Run: headless pygame with SDL's dummy video driver; simulated clock (each Clock.tick advances the game by its frame time, no real sleeping); random seed 0; keys injected as events and as key.get_pressed() state; mouse plan: one left click at the window centre at the start of phase 2, then a move to the lower-right quarter at the start of phase 3.
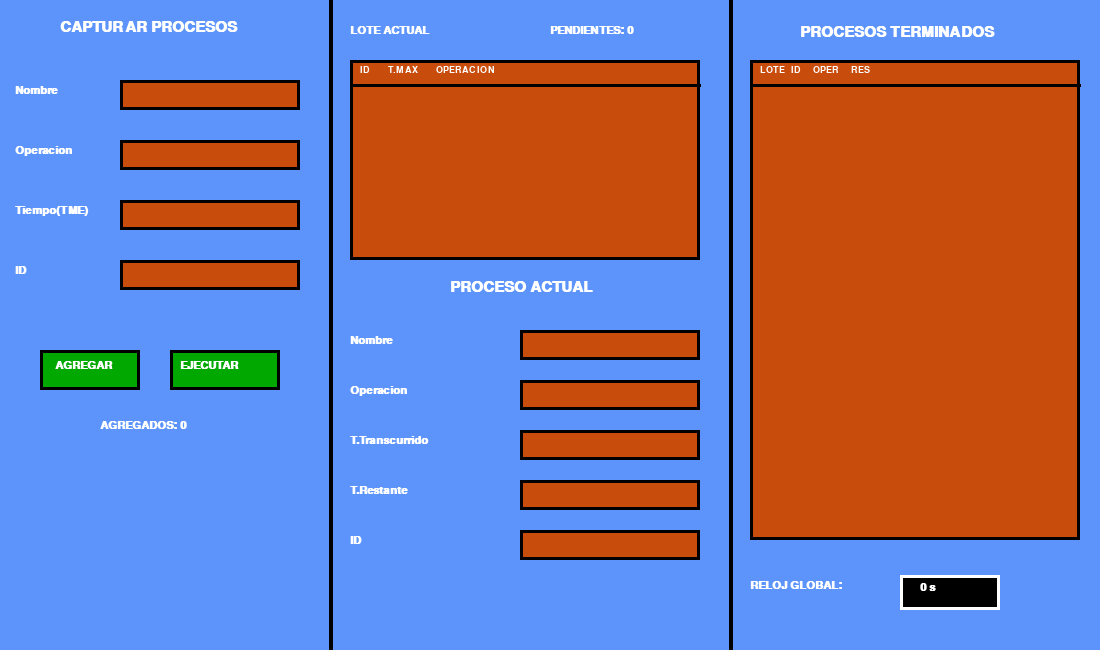
Frame 1 of 4 · flips 1–60 · no input
Frame 2 of 4 · flips 61–180 · clicked the window centre · tapped SPACE, RETURN · held RIGHT (→), D · screen unchanged from frame 1, image omitted
Frame 3 of 4 · flips 181–300 · moved the mouse to the lower-right quarter · held DOWN (↓), S · screen unchanged from frame 2, image omitted
Frame 4 of 4 · flips 301–420 · held LEFT (←), A, UP (↑), W · screen unchanged from frame 3, image omitted

The pygame program that drew these frames:

import pygame
import sys

# --- Inicialización y Configuración ---
pygame.init()
ANCHO, ALTO = 1100, 650
pantalla = pygame.display.set_mode((ANCHO, ALTO))
pygame.display.set_caption("Simulación de Procesos por Lotes - Primera Versión")

# --- Colores (Estilo Retro/8-bits) ---
COLOR_FONDO = (92, 148, 252)  # Azul cielo clásico
COLOR_TEXTO = (255, 255, 255)  # Blanco puro
COLOR_TEXTO_BLANCO = (255, 255, 255)
COLOR_TEXTO_OSCURO = (0, 0, 0)  # Negro para contraste en cajas activas
COLOR_CAJAS = (200, 76, 12)  # Naranja ladrillo
COLOR_CAJAS_ACTIVAS = (248, 216, 32)  # Amarillo bloque/moneda
COLOR_BORDES = (0, 0, 0)  # Negro puro (borde grueso retro)
COLOR_BOTON = (0, 168, 0)  # Verde tubería
COLOR_ERROR = (228, 0, 88)  # Rojo brillante

# Fuentes (Courier simula bien el aspecto retro/pixelado sin instalar fuentes extra)
fuente_titulo = pygame.font.SysFont("couriernew", 22, bold=True)
fuente_etiquetas = pygame.font.SysFont("couriernew", 16, bold=True)
fuente_pequena = pygame.font.SysFont("couriernew", 14, bold=True)


# --- CLASES ---
class InputBox:
    def __init__(self, x, y, w, h, texto=''):
        self.rect = pygame.Rect(x, y, w, h)
        self.color = COLOR_CAJAS
        self.color_texto = COLOR_TEXTO_BLANCO
        self.texto = texto
        self.txt_surface = fuente_etiquetas.render(texto, True, self.color_texto)
        self.activo = False

    def manejar_evento(self, evento):
        if evento.type == pygame.MOUSEBUTTONDOWN:
            if self.rect.collidepoint(evento.pos):
                self.activo = not self.activo
            else:
                self.activo = False

            # Cambia color de fondo y de texto si está activa
            if self.activo:
                self.color = COLOR_CAJAS_ACTIVAS
                self.color_texto = COLOR_TEXTO_OSCURO
            else:
                self.color = COLOR_CAJAS
                self.color_texto = COLOR_TEXTO_BLANCO

            self.txt_surface = fuente_etiquetas.render(self.texto, True, self.color_texto)

        if evento.type == pygame.KEYDOWN:
            if self.activo:
                if evento.key == pygame.K_RETURN:
                    pass
                elif evento.key == pygame.K_BACKSPACE:
                    self.texto = self.texto[:-1]
                else:
                    self.texto += evento.unicode
                self.txt_surface = fuente_etiquetas.render(self.texto, True, self.color_texto)

    def dibujar(self, pantalla):
        pygame.draw.rect(pantalla, self.color, self.rect)
        pygame.draw.rect(pantalla, COLOR_BORDES, self.rect, 3)  # Borde grueso de 3px
        pantalla.blit(self.txt_surface, (self.rect.x + 5, self.rect.y + 5))


class Proceso:
    def __init__(self, id_prog, nombre, operacion, tme):
        self.id = id_prog
        self.nombre = nombre
        self.operacion = operacion
        self.tme = int(tme)
        self.tiempo_transcurrido = 0
        self.tiempo_restante = self.tme
        self.resultado = None

    def ejecutar(self):
        try:
            self.resultado = eval(self.operacion)
        except ZeroDivisionError:
            self.resultado = "Err: Div/0"
        except:
            self.resultado = "Error"


# --- VARIABLES GLOBALES ---
estado = "CAPTURA"
procesos_capturados = []
lotes_pendientes = []
lote_actual = []
procesos_terminados = []
proceso_en_ejecucion = None

reloj_global = 0
ultimo_tick = 0
mensaje_error = ""
lotes_procesados_contador = 0

# Instanciar Cajas de Texto
caja_nombre = InputBox(120, 80, 180, 30)
caja_operacion = InputBox(120, 140, 180, 30)
caja_tme = InputBox(120, 200, 180, 30)
caja_id = InputBox(120, 260, 180, 30)
cajas = [caja_nombre, caja_operacion, caja_tme, caja_id]


# --- FUNCIONES DE LÓGICA ---
def limpiar_cajas():
    for caja in cajas:
        caja.texto = ''
        caja.txt_surface = fuente_etiquetas.render('', True, caja.color_texto)


def agregar_proceso():
    global mensaje_error
    nom = caja_nombre.texto.strip()
    ope = caja_operacion.texto.strip()
    tme = caja_tme.texto.strip()
    id_p = caja_id.texto.strip()

    if not nom or not ope or not tme or not id_p:
        mensaje_error = "LLENA TODO."
        return
    if not tme.isdigit() or int(tme) <= 0:
        mensaje_error = "TME > 0."
        return
    if any(p.id == id_p for p in procesos_capturados):
        mensaje_error = "ID YA EXISTE."
        return

    procesos_capturados.append(Proceso(id_p, nom, ope, tme))
    mensaje_error = "PROCESO OK."
    limpiar_cajas()


def iniciar_ejecucion():
    global estado, lotes_pendientes, ultimo_tick, mensaje_error
    if len(procesos_capturados) == 0:
        mensaje_error = "AGREGA PRIMERO."
        return

    for i in range(0, len(procesos_capturados), 4):
        lotes_pendientes.append(procesos_capturados[i:i + 4])

    estado = "EJECUCION"
    ultimo_tick = pygame.time.get_ticks()


# --- FUNCIONES DE DIBUJO ---
def dibujar_columna_captura(pantalla):
    titulo = fuente_titulo.render("CAPTURAR PROCESOS", True, COLOR_TEXTO)
    pantalla.blit(titulo, (60, 20))

    etiquetas = ["Nombre", "Operacion", "Tiempo(TME)", "ID"]
    y_pos = 80
    for i, etiqueta in enumerate(etiquetas):
        lbl = fuente_etiquetas.render(etiqueta, True, COLOR_TEXTO_BLANCO)
        pantalla.blit(lbl, (15, y_pos + 5))
        cajas[i].dibujar(pantalla)
        y_pos += 60

    # Botones cuadrados y gruesos
    btn_agregar = pygame.Rect(40, 350, 100, 40)
    pygame.draw.rect(pantalla, COLOR_BOTON, btn_agregar)
    pygame.draw.rect(pantalla, COLOR_BORDES, btn_agregar, 3)
    pantalla.blit(fuente_etiquetas.render("AGREGAR", True, COLOR_TEXTO_BLANCO), (55, 360))

    btn_ejecutar = pygame.Rect(170, 350, 110, 40)
    pygame.draw.rect(pantalla, COLOR_BOTON, btn_ejecutar)
    pygame.draw.rect(pantalla, COLOR_BORDES, btn_ejecutar, 3)
    pantalla.blit(fuente_etiquetas.render("EJECUTAR", True, COLOR_TEXTO_BLANCO), (180, 360))

    lbl_contador = fuente_etiquetas.render(f"AGREGADOS: {len(procesos_capturados)}", True, COLOR_TEXTO_BLANCO)
    pantalla.blit(lbl_contador, (100, 420))
    if mensaje_error:
        lbl_err = fuente_pequena.render(mensaje_error, True, COLOR_ERROR)
        pantalla.blit(lbl_err, (20, 450))

    pygame.draw.line(pantalla, COLOR_BORDES, (330, 0), (330, ALTO), 4)
    return btn_agregar, btn_ejecutar


def dibujar_columna_ejecucion(pantalla):
    titulo_lote = fuente_etiquetas.render("LOTE ACTUAL", True, COLOR_TEXTO)
    pantalla.blit(titulo_lote, (350, 25))

    lbl_restantes = fuente_etiquetas.render(f"PENDIENTES: {len(lotes_pendientes)}", True, COLOR_TEXTO)
    pantalla.blit(lbl_restantes, (550, 25))

    fondo_lote = pygame.Rect(350, 60, 350, 200)
    pygame.draw.rect(pantalla, COLOR_CAJAS, fondo_lote)
    pygame.draw.rect(pantalla, COLOR_BORDES, fondo_lote, 3)

    pantalla.blit(fuente_pequena.render("ID      T.MAX      OPERACION", True, COLOR_TEXTO_BLANCO), (360, 65))
    pygame.draw.line(pantalla, COLOR_BORDES, (350, 85), (700, 85), 3)

    y_lote = 90
    for p in lote_actual:
        txt = f"{p.id:<8}{p.tme:<11}{p.operacion}"
        pantalla.blit(fuente_pequena.render(txt, True, COLOR_TEXTO_BLANCO), (360, y_lote))
        y_lote += 25

    titulo_proceso = fuente_titulo.render("PROCESO ACTUAL", True, COLOR_TEXTO)
    pantalla.blit(titulo_proceso, (450, 280))

    labels_proc = ["Nombre", "Operacion", "T.Transcurrido", "T.Restante", "ID"]
    vals_proc = ["", "", "", "", ""]
    if proceso_en_ejecucion:
        vals_proc = [
            proceso_en_ejecucion.nombre,
            proceso_en_ejecucion.operacion,
            str(proceso_en_ejecucion.tiempo_transcurrido),
            str(proceso_en_ejecucion.tiempo_restante),
            proceso_en_ejecucion.id
        ]

    y_pos = 330
    for i, etiqueta in enumerate(labels_proc):
        pantalla.blit(fuente_etiquetas.render(etiqueta, True, COLOR_TEXTO_BLANCO), (350, y_pos + 5))

        caja_info = pygame.Rect(520, y_pos, 180, 30)
        pygame.draw.rect(pantalla, COLOR_CAJAS, caja_info)
        pygame.draw.rect(pantalla, COLOR_BORDES, caja_info, 3)
        pantalla.blit(fuente_etiquetas.render(vals_proc[i], True, COLOR_TEXTO_BLANCO), (525, y_pos + 5))
        y_pos += 50

    pygame.draw.line(pantalla, COLOR_BORDES, (730, 0), (730, ALTO), 4)


def dibujar_columna_terminados(pantalla):
    titulo_final = fuente_titulo.render("PROCESOS TERMINADOS", True, COLOR_TEXTO)
    pantalla.blit(titulo_final, (800, 25))

    fondo_term = pygame.Rect(750, 60, 330, 480)
    pygame.draw.rect(pantalla, COLOR_CAJAS, fondo_term)
    pygame.draw.rect(pantalla, COLOR_BORDES, fondo_term, 3)

    pantalla.blit(fuente_pequena.render("LOTE  ID    OPER    RES", True, COLOR_TEXTO_BLANCO), (760, 65))
    pygame.draw.line(pantalla, COLOR_BORDES, (750, 85), (1080, 85), 3)

    y_term = 90
    for p, lote_num in procesos_terminados:
        if y_term > 520:
            continue
        txt = f"{lote_num:<6}{p.id:<6}{p.operacion:<8}{p.resultado}"
        pantalla.blit(fuente_pequena.render(txt, True, COLOR_TEXTO_BLANCO), (760, y_term))
        y_term += 25

    pantalla.blit(fuente_etiquetas.render("RELOJ GLOBAL:", True, COLOR_TEXTO), (750, 580))
    caja_reloj = pygame.Rect(900, 575, 100, 35)
    pygame.draw.rect(pantalla, COLOR_BORDES, caja_reloj)  # Fondo negro para reloj
    pygame.draw.rect(pantalla, COLOR_TEXTO_BLANCO, caja_reloj, 3)
    pantalla.blit(fuente_etiquetas.render(f"{reloj_global} s", True, COLOR_TEXTO_BLANCO), (920, 582))


# --- BUCLE PRINCIPAL ---
def main():
    global estado, lote_actual, lotes_pendientes, proceso_en_ejecucion, reloj_global, ultimo_tick, lotes_procesados_contador

    reloj = pygame.time.Clock()
    corriendo = True

    while corriendo:
        btn_agregar_rect = None
        btn_ejecutar_rect = None
        eventos = pygame.event.get()

        for evento in eventos:
            if evento.type == pygame.QUIT:
                corriendo = False

            if estado == "CAPTURA":
                for caja in cajas:
                    caja.manejar_evento(evento)

                if evento.type == pygame.MOUSEBUTTONDOWN:
                    if btn_agregar_rect and btn_agregar_rect.collidepoint(evento.pos):
                        agregar_proceso()
                    if btn_ejecutar_rect and btn_ejecutar_rect.collidepoint(evento.pos):
                        iniciar_ejecucion()

        # LÓGICA DE SIMULACIÓN
        if estado == "EJECUCION":
            tiempo_actual = pygame.time.get_ticks()

            if proceso_en_ejecucion is None:
                if len(lote_actual) > 0:
                    proceso_en_ejecucion = lote_actual.pop(0)
                elif len(lotes_pendientes) > 0:
                    lote_actual = lotes_pendientes.pop(0)
                    lotes_procesados_contador += 1
                else:
                    estado = "TERMINADO"

            if proceso_en_ejecucion and (tiempo_actual - ultimo_tick >= 1000):
                ultimo_tick = tiempo_actual
                reloj_global += 1
                proceso_en_ejecucion.tiempo_transcurrido += 1
                proceso_en_ejecucion.tiempo_restante -= 1

                if proceso_en_ejecucion.tiempo_restante <= 0:
                    proceso_en_ejecucion.ejecutar()
                    procesos_terminados.append((proceso_en_ejecucion, lotes_procesados_contador))
                    proceso_en_ejecucion = None

        # DIBUJO
        pantalla.fill(COLOR_FONDO)
        btn_agregar_rect, btn_ejecutar_rect = dibujar_columna_captura(pantalla)
        dibujar_columna_ejecucion(pantalla)
        dibujar_columna_terminados(pantalla)

        if estado == "TERMINADO":
            # Efecto de texto parpadeante o de victoria simple
            fondo_fin = pygame.Rect(350, 600, 300, 40)
            pygame.draw.rect(pantalla, COLOR_CAJAS_ACTIVAS, fondo_fin)
            pygame.draw.rect(pantalla, COLOR_BORDES, fondo_fin, 3)
            pantalla.blit(fuente_titulo.render(" FIN DEL JUEGO ", True, COLOR_TEXTO_OSCURO), (400, 605))

        pygame.display.flip()
        reloj.tick(60)

    pygame.quit()
    sys.exit()


if __name__ == "__main__":
    main()
